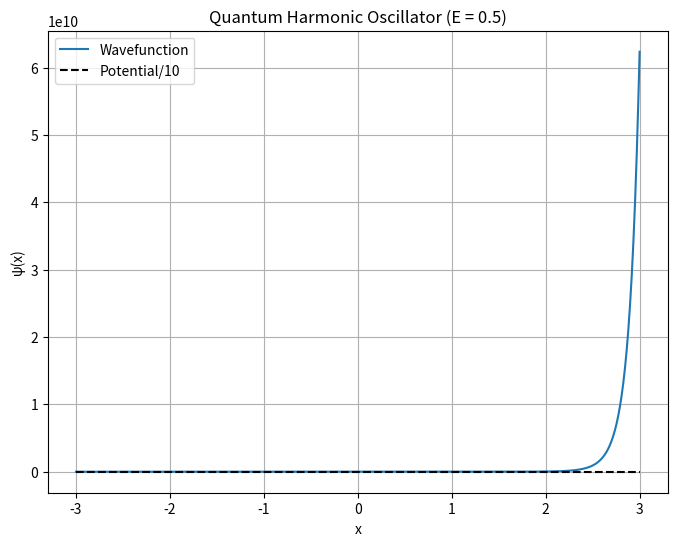

The script that saved this image:
import numpy as np
import matplotlib.pyplot as plt

# Potential function for a quantum harmonic oscillator
def V(x, k=10):
    # The potential energy for a harmonic oscillator is 1/2 * k * x^2
    return 0.5 * k * x**2

# Euler method to solve for the wavefunction
def euler(E, slope, x):
    h = x[1] - x[0]
    psi, phi = 0, slope
    psi_values = [psi]
    potential = V(x)
    for i in range(len(x) - 1):
        psi += h * phi
        phi += h * (2 * (potential[i] - E) * psi)
        psi_values.append(psi)
    return np.array(psi_values)

# Plotting function
def plot_wavefunction(E):
    N = 1000
    x = np.linspace(-3, 3, N + 1)
    psi = euler(E, 1, x)
    
    plt.figure(figsize=(8, 6))
    plt.plot(x, psi, label='Wavefunction')
    plt.plot(x, V(x) / 10, 'k--', label='Potential/10')
    plt.grid(True)
    plt.legend()
    plt.xlabel('x')
    plt.ylabel('ψ(x)')
    plt.title(f'Quantum Harmonic Oscillator (E = {E:.1f})')
    plt.show()

# Main execution block
if __name__ == "__main__":
    plot_wavefunction(0.5)
